Dataset: Private (GitHub, Slade-99/Deep_Learning). Classes: abnormal, normal, pneumonia.

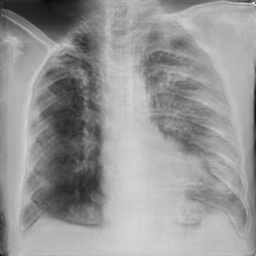
Label: pneumonia

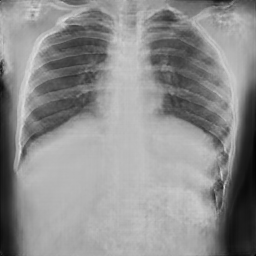
Label: normal

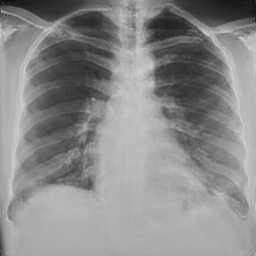
Label: normal

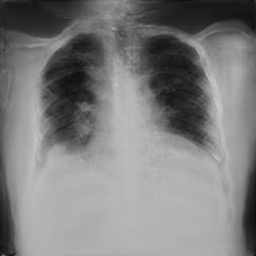
Label: pneumonia

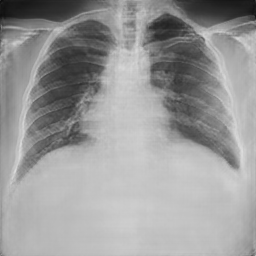
Label: normal

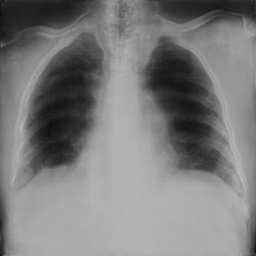
Label: abnormal
